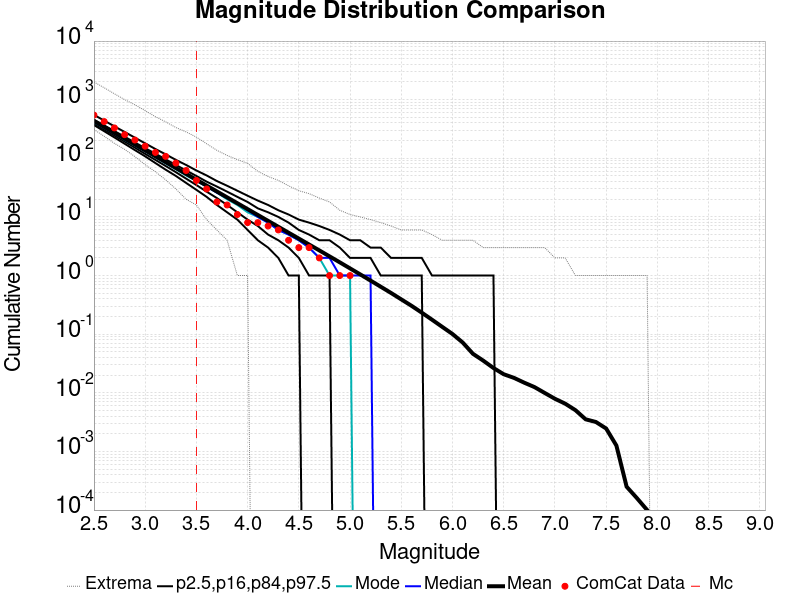

The file beside this chart, header and first rows:
Magnitude, ComCat Data, Simulation Mean, Simulation Median, Simulation Mode, Simulation Minimum, Simulation Maximum, 2.5 %-ile, 16 %-ile, 84 %-ile, 97.5 %-ile
2.5, 546.0, 432.1, 420.0, 414.0, 310.0, 2005, 369.0, 393.0, 456.0, 551.0
2.6, 423.0, 343.2, 334.0, 330.0, 238.0, 1599, 290.0, 310.0, 364.0, 440.0
2.7, 330.0, 272.5, 265.0, 264.0, 180.0, 1261, 227.0, 245.0, 291.0, 351.0
2.8, 253.0, 216.5, 211.0, 207.0, 142.0, 1003, 177.0, 193.0, 233.0, 281.0
2.9, 205.0, 171.9, 167.0, 165.0, 107.0, 819.0, 138.0, 152.0, 186.0, 225.0
3.0, 161.0, 136.6, 133.0, 132.0, 78.0, 649.0, 108.0, 119.0, 149.0, 180.0
3.1, 126.0, 108.5, 106.0, 104.0, 59.0, 513.0, 83.0, 94.0, 120.0, 144.0
3.2, 108.0, 86.14, 84.0, 82.0, 43.0, 419.0, 64.0, 74.0, 96.0, 117.0
3.3, 83.0, 68.41, 67.0, 65.0, 30.0, 335.0, 50.0, 58.0, 77.0, 94.0
3.4, 62.0, 54.33, 53.0, 51.0, 20.0, 282.0, 38.0, 45.0, 62.0, 77.0
3.5, 42.0, 43.14, 42.0, 41.0, 16.0, 230.0, 29.0, 35.0, 50.0, 62.0
3.6, 30.0, 34.26, 33.0, 33.0, 9.0, 177.0, 22.0, 27.0, 40.0, 51.0
3.7, 18.0, 27.2, 26.0, 26.0, 6.0, 137.0, 16.0, 21.0, 33.0, 41.0
3.8, 16.0, 21.59, 21.0, 20.0, 4.0, 112.0, 12.0, 16.0, 27.0, 34.0
3.9, 11.0, 17.14, 17.0, 16.0, 1.0, 95.0, 9.0, 12.0, 22.0, 28.0
4.0, 8.0, 13.6, 13.0, 12.0, 1.0, 82.0, 6.0, 9.0, 18.0, 23.0
4.1, 8.0, 10.8, 10.0, 10.0, 0.0, 60.0, 4.0, 7.0, 14.0, 19.0
4.2, 7.0, 8.568, 8.0, 8.0, 0.0, 49.0, 3.0, 5.0, 12.0, 16.0
4.3, 6.0, 6.791, 6.0, 6.0, 0.0, 42.0, 2.0, 4.0, 10.0, 13.0
4.4, 4.0, 5.385, 5.0, 5.0, 0.0, 34.0, 1.0, 3.0, 8.0, 11.0
4.5, 3.0, 4.272, 4.0, 4.0, 0.0, 28.0, 1.0, 2.0, 6.0, 9.0
4.6, 3.0, 3.388, 3.0, 3.0, 0.0, 25.0, 0.0, 1.0, 5.0, 8.0
4.7, 2.0, 2.686, 2.0, 2.0, 0.0, 21.0, 0.0, 1.0, 4.0, 7.0
4.8, 1.0, 2.125, 2.0, 1.0, 0.0, 18.0, 0.0, 1.0, 4.0, 6.0
4.9, 1.0, 1.68, 1.0, 1.0, 0.0, 13.0, 0.0, 0.0, 3.0, 5.0
5.0, 1.0, 1.325, 1.0, 1.0, 0.0, 11.0, 0.0, 0.0, 2.0, 4.0
5.1, 0.0, 1.045, 1.0, 0.0, 0.0, 10.0, 0.0, 0.0, 2.0, 4.0
5.2, 0.0, 0.8213, 1.0, 0.0, 0.0, 9.0, 0.0, 0.0, 2.0, 3.0
5.3, 0.0, 0.6444, 0.0, 0.0, 0.0, 8.0, 0.0, 0.0, 1.0, 3.0
5.4, 0.0, 0.505, 0.0, 0.0, 0.0, 7.0, 0.0, 0.0, 1.0, 2.0
5.5, 0.0, 0.3924, 0.0, 0.0, 0.0, 6.0, 0.0, 0.0, 1.0, 2.0
5.6, 0.0, 0.305, 0.0, 0.0, 0.0, 6.0, 0.0, 0.0, 1.0, 2.0
5.7, 0.0, 0.2331, 0.0, 0.0, 0.0, 6.0, 0.0, 0.0, 1.0, 2.0
5.8, 0.0, 0.1767, 0.0, 0.0, 0.0, 5.0, 0.0, 0.0, 0.0, 1.0
5.9, 0.0, 0.1333, 0.0, 0.0, 0.0, 4.0, 0.0, 0.0, 0.0, 1.0
6.0, 0.0, 0.1007, 0.0, 0.0, 0.0, 4.0, 0.0, 0.0, 0.0, 1.0
6.1, 0.0, 0.07198, 0.0, 0.0, 0.0, 4.0, 0.0, 0.0, 0.0, 1.0
6.2, 0.0, 0.04625, 0.0, 0.0, 0.0, 4.0, 0.0, 0.0, 0.0, 1.0
6.3, 0.0, 0.0354, 0.0, 0.0, 0.0, 3.0, 0.0, 0.0, 0.0, 1.0
6.4, 0.0, 0.0265, 0.0, 0.0, 0.0, 3.0, 0.0, 0.0, 0.0, 1.0
6.5, 0.0, 0.02074, 0.0, 0.0, 0.0, 3.0, 0.0, 0.0, 0.0, 0.0
6.6, 0.0, 0.01799, 0.0, 0.0, 0.0, 3.0, 0.0, 0.0, 0.0, 0.0
6.7, 0.0, 0.0149, 0.0, 0.0, 0.0, 3.0, 0.0, 0.0, 0.0, 0.0
6.8, 0.0, 0.01253, 0.0, 0.0, 0.0, 3.0, 0.0, 0.0, 0.0, 0.0
6.9, 0.0, 0.00995, 0.0, 0.0, 0.0, 3.0, 0.0, 0.0, 0.0, 0.0
7.0, 0.0, 0.00791, 0.0, 0.0, 0.0, 2.0, 0.0, 0.0, 0.0, 0.0
7.1, 0.0, 0.00653, 0.0, 0.0, 0.0, 2.0, 0.0, 0.0, 0.0, 0.0
7.2, 0.0, 0.00506, 0.0, 0.0, 0.0, 1.0, 0.0, 0.0, 0.0, 0.0
7.3, 0.0, 0.00353, 0.0, 0.0, 0.0, 1.0, 0.0, 0.0, 0.0, 0.0
7.4, 0.0, 0.00318, 0.0, 0.0, 0.0, 1.0, 0.0, 0.0, 0.0, 0.0
7.5, 0.0, 0.00246, 0.0, 0.0, 0.0, 1.0, 0.0, 0.0, 0.0, 0.0
7.6, 0.0, 0.00126, 0.0, 0.0, 0.0, 1.0, 0.0, 0.0, 0.0, 0.0
7.7, 0.0, 2.5E-4, 0.0, 0.0, 0.0, 1.0, 0.0, 0.0, 0.0, 0.0
7.8, 0.0, 1.6E-4, 0.0, 0.0, 0.0, 1.0, 0.0, 0.0, 0.0, 0.0
7.9, 0.0, 1.0E-4, 0.0, 0.0, 0.0, 1.0, 0.0, 0.0, 0.0, 0.0
8.0, 0.0, 0.0, 0.0, 0.0, 0.0, 0.0, 0.0, 0.0, 0.0, 0.0
8.1, 0.0, 0.0, 0.0, 0.0, 0.0, 0.0, 0.0, 0.0, 0.0, 0.0
8.2, 0.0, 0.0, 0.0, 0.0, 0.0, 0.0, 0.0, 0.0, 0.0, 0.0
8.3, 0.0, 0.0, 0.0, 0.0, 0.0, 0.0, 0.0, 0.0, 0.0, 0.0
8.4, 0.0, 0.0, 0.0, 0.0, 0.0, 0.0, 0.0, 0.0, 0.0, 0.0
... 6 more rows
